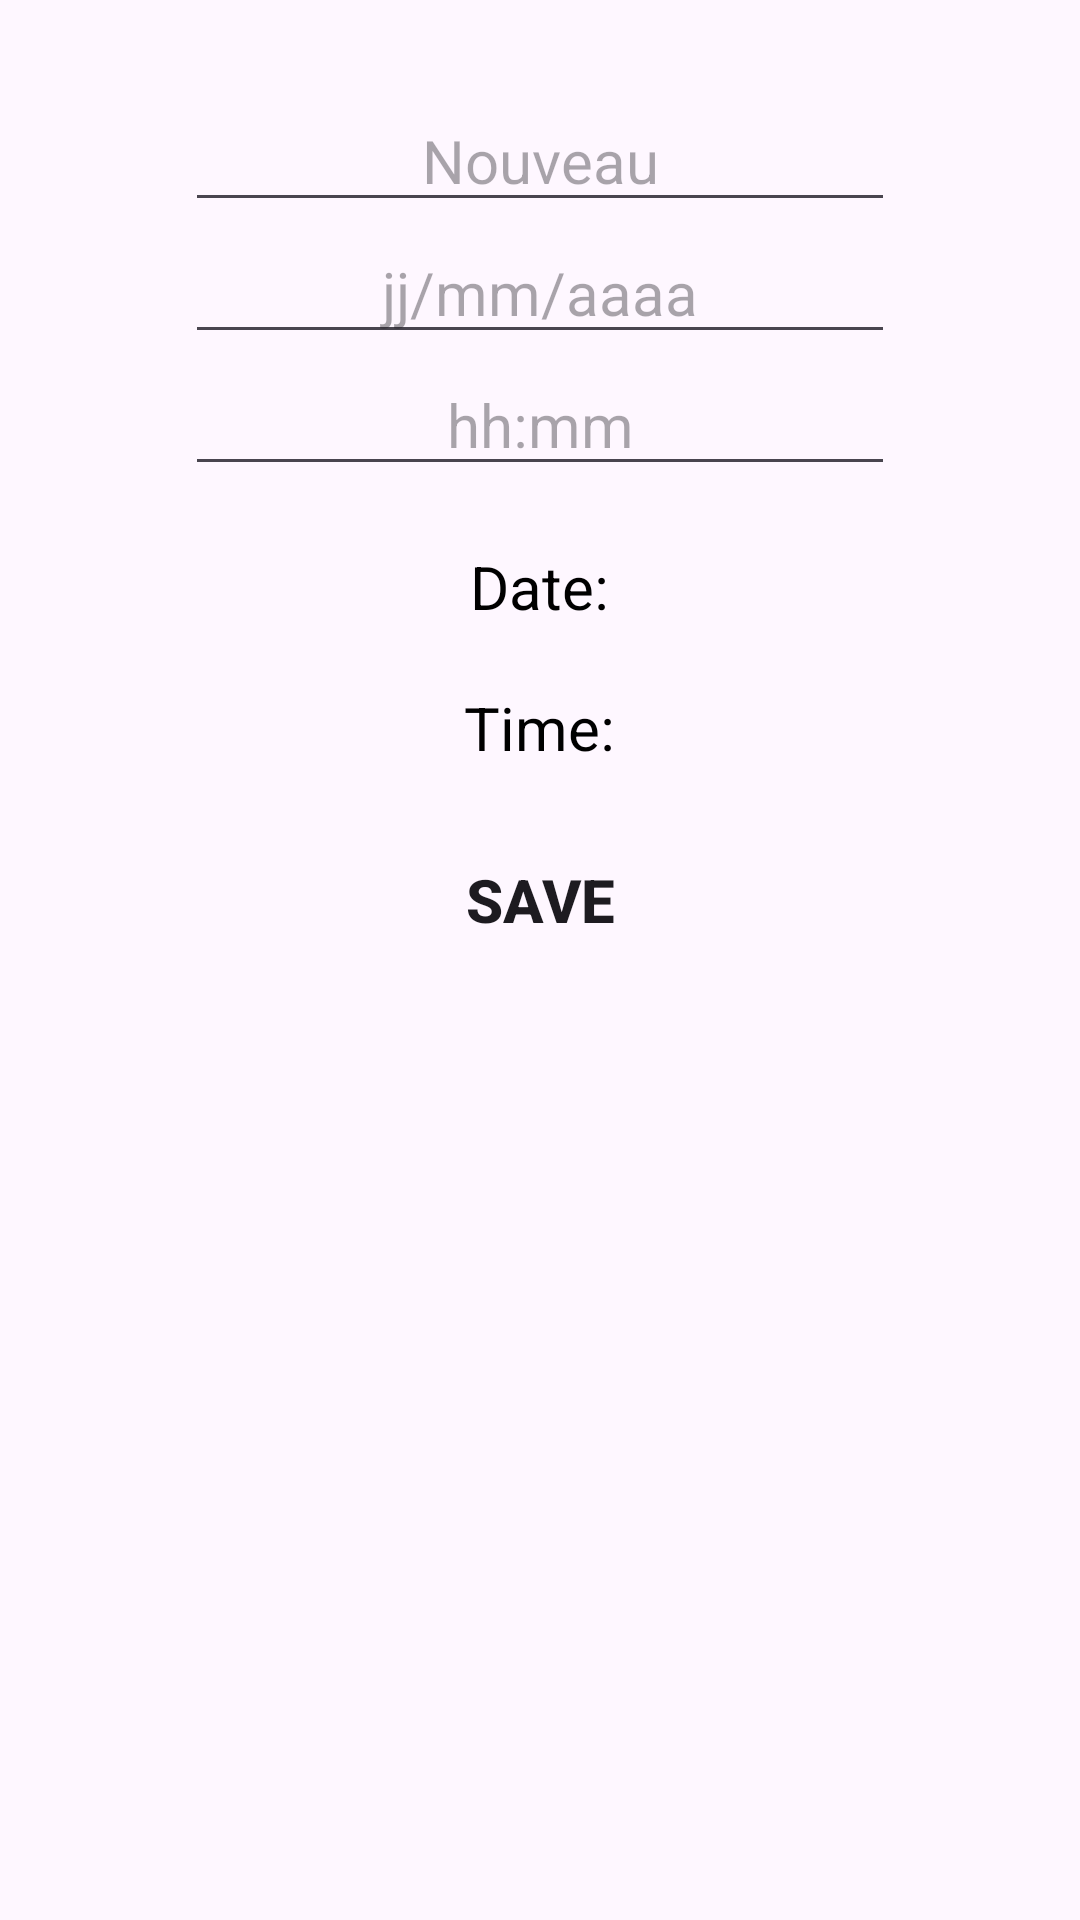

The Android layout XML behind this screen, and the referenced resources:
<!-- AndroidManifest.xml: application theme Theme.PlanningApp -->
<!-- res/layout/activity_event_edit.xml -->
<?xml version="1.0" encoding="utf-8"?>
<LinearLayout
    xmlns:android="http://schemas.android.com/apk/res/android"
    xmlns:app="http://schemas.android.com/apk/res-auto"
    xmlns:tools="http://schemas.android.com/tools"
    android:layout_width="match_parent"
    android:layout_height="match_parent"
    android:orientation="vertical"
    tools:context=".EventEditActivity">


    <EditText
        android:layout_marginTop="30dp"
        android:id="@+id/eventNameET"
        android:layout_width="wrap_content"
        android:layout_height="wrap_content"
        android:layout_gravity="center"
        android:textSize="20sp"
        android:ems="10"
        android:gravity="center"
        android:hint="Nouveau"
        android:inputType="text"/>

    <EditText
        android:id="@+id/eventDateET"
        android:layout_width="wrap_content"
        android:layout_height="wrap_content"
        android:layout_gravity="center"
        android:textSize="20sp"
        android:ems="10"
        android:gravity="center"
        android:inputType="date"
        android:hint="jj/mm/aaaa" />

    <EditText
        android:id="@+id/eventTimeET"
        android:layout_width="wrap_content"
        android:layout_height="wrap_content"
        android:layout_gravity="center"
        android:gravity="center"
        android:textSize="20sp"
        android:ems="10"
        android:inputType="time"
        android:hint="hh:mm"/>

    <TextView
        android:id="@+id/eventDateTV"
        android:layout_width="wrap_content"
        android:layout_height="wrap_content"
        android:layout_gravity="center"
        android:layout_marginTop="20dp"
        android:text="Date:"
        android:textSize="20sp"
        android:textAlignment="center"
        android:textColor="@color/black"/>

    <TextView
        android:id="@+id/eventTimeTV"
        android:layout_width="wrap_content"
        android:layout_height="wrap_content"
        android:layout_gravity="center"
        android:layout_marginTop="20dp"
        android:text="Time:"
        android:textSize="20sp"
        android:textAlignment="center"
        android:textColor="@color/black"/>

    <Button
        android:layout_marginTop="20dp"
        android:layout_width="wrap_content"
        android:layout_height="wrap_content"
        android:text="Save"
        android:gravity="center"
        android:textColor="@color/blue"
        android:background="@null"
        android:textStyle="bold"
        android:onClick="saveEventAction"
        android:layout_gravity="center"
        android:textSize="20sp"/>

</LinearLayout>
<!-- resources referenced by this layout -->
<resources>
  <style name="Theme.PlanningApp" parent="Base.Theme.PlanningApp" />
  <style name="Base.Theme.PlanningApp" parent="Theme.Material3.DayNight.NoActionBar">
          
          
      </style>
  <!-- not gathered from this repository: default colours our renderer supplied (Android Studio template values) -->
  <color name="black">#FF000000</color>
</resources>
